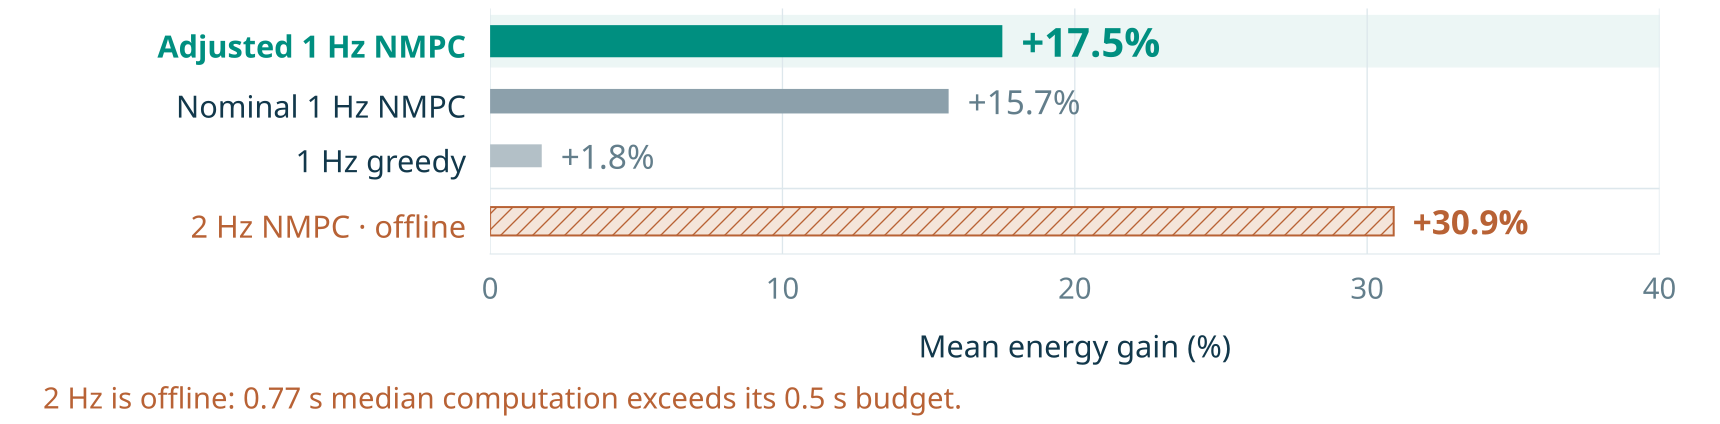

The data file committed next to this chart (first rows):
arm_id, label, mean_gain_percent, n_paired_waves, median_command_time_ms, p95_command_time_ms, update_budget_ms, fraction_missed_update_budget
mpc_1hz_phi_B2x088, Adjusted 1 Hz NMPC, 17.52, 36, 771.4, 777.8, 1000, 0.0
mpc_1hz_phi_B2x100, Nominal 1 Hz NMPC, 15.68, 36, 770.6, 775.1, 1000, 0.0
greedy_1hz_phi_B2x100, 1 Hz greedy, 1.766, 36, 113.6, 116.4, 1000, 0.0
mpc_2hz_phi_B2x100, 2 Hz NMPC · offline, 30.91, 36, 771.6, 778.2, 500, 1.0
